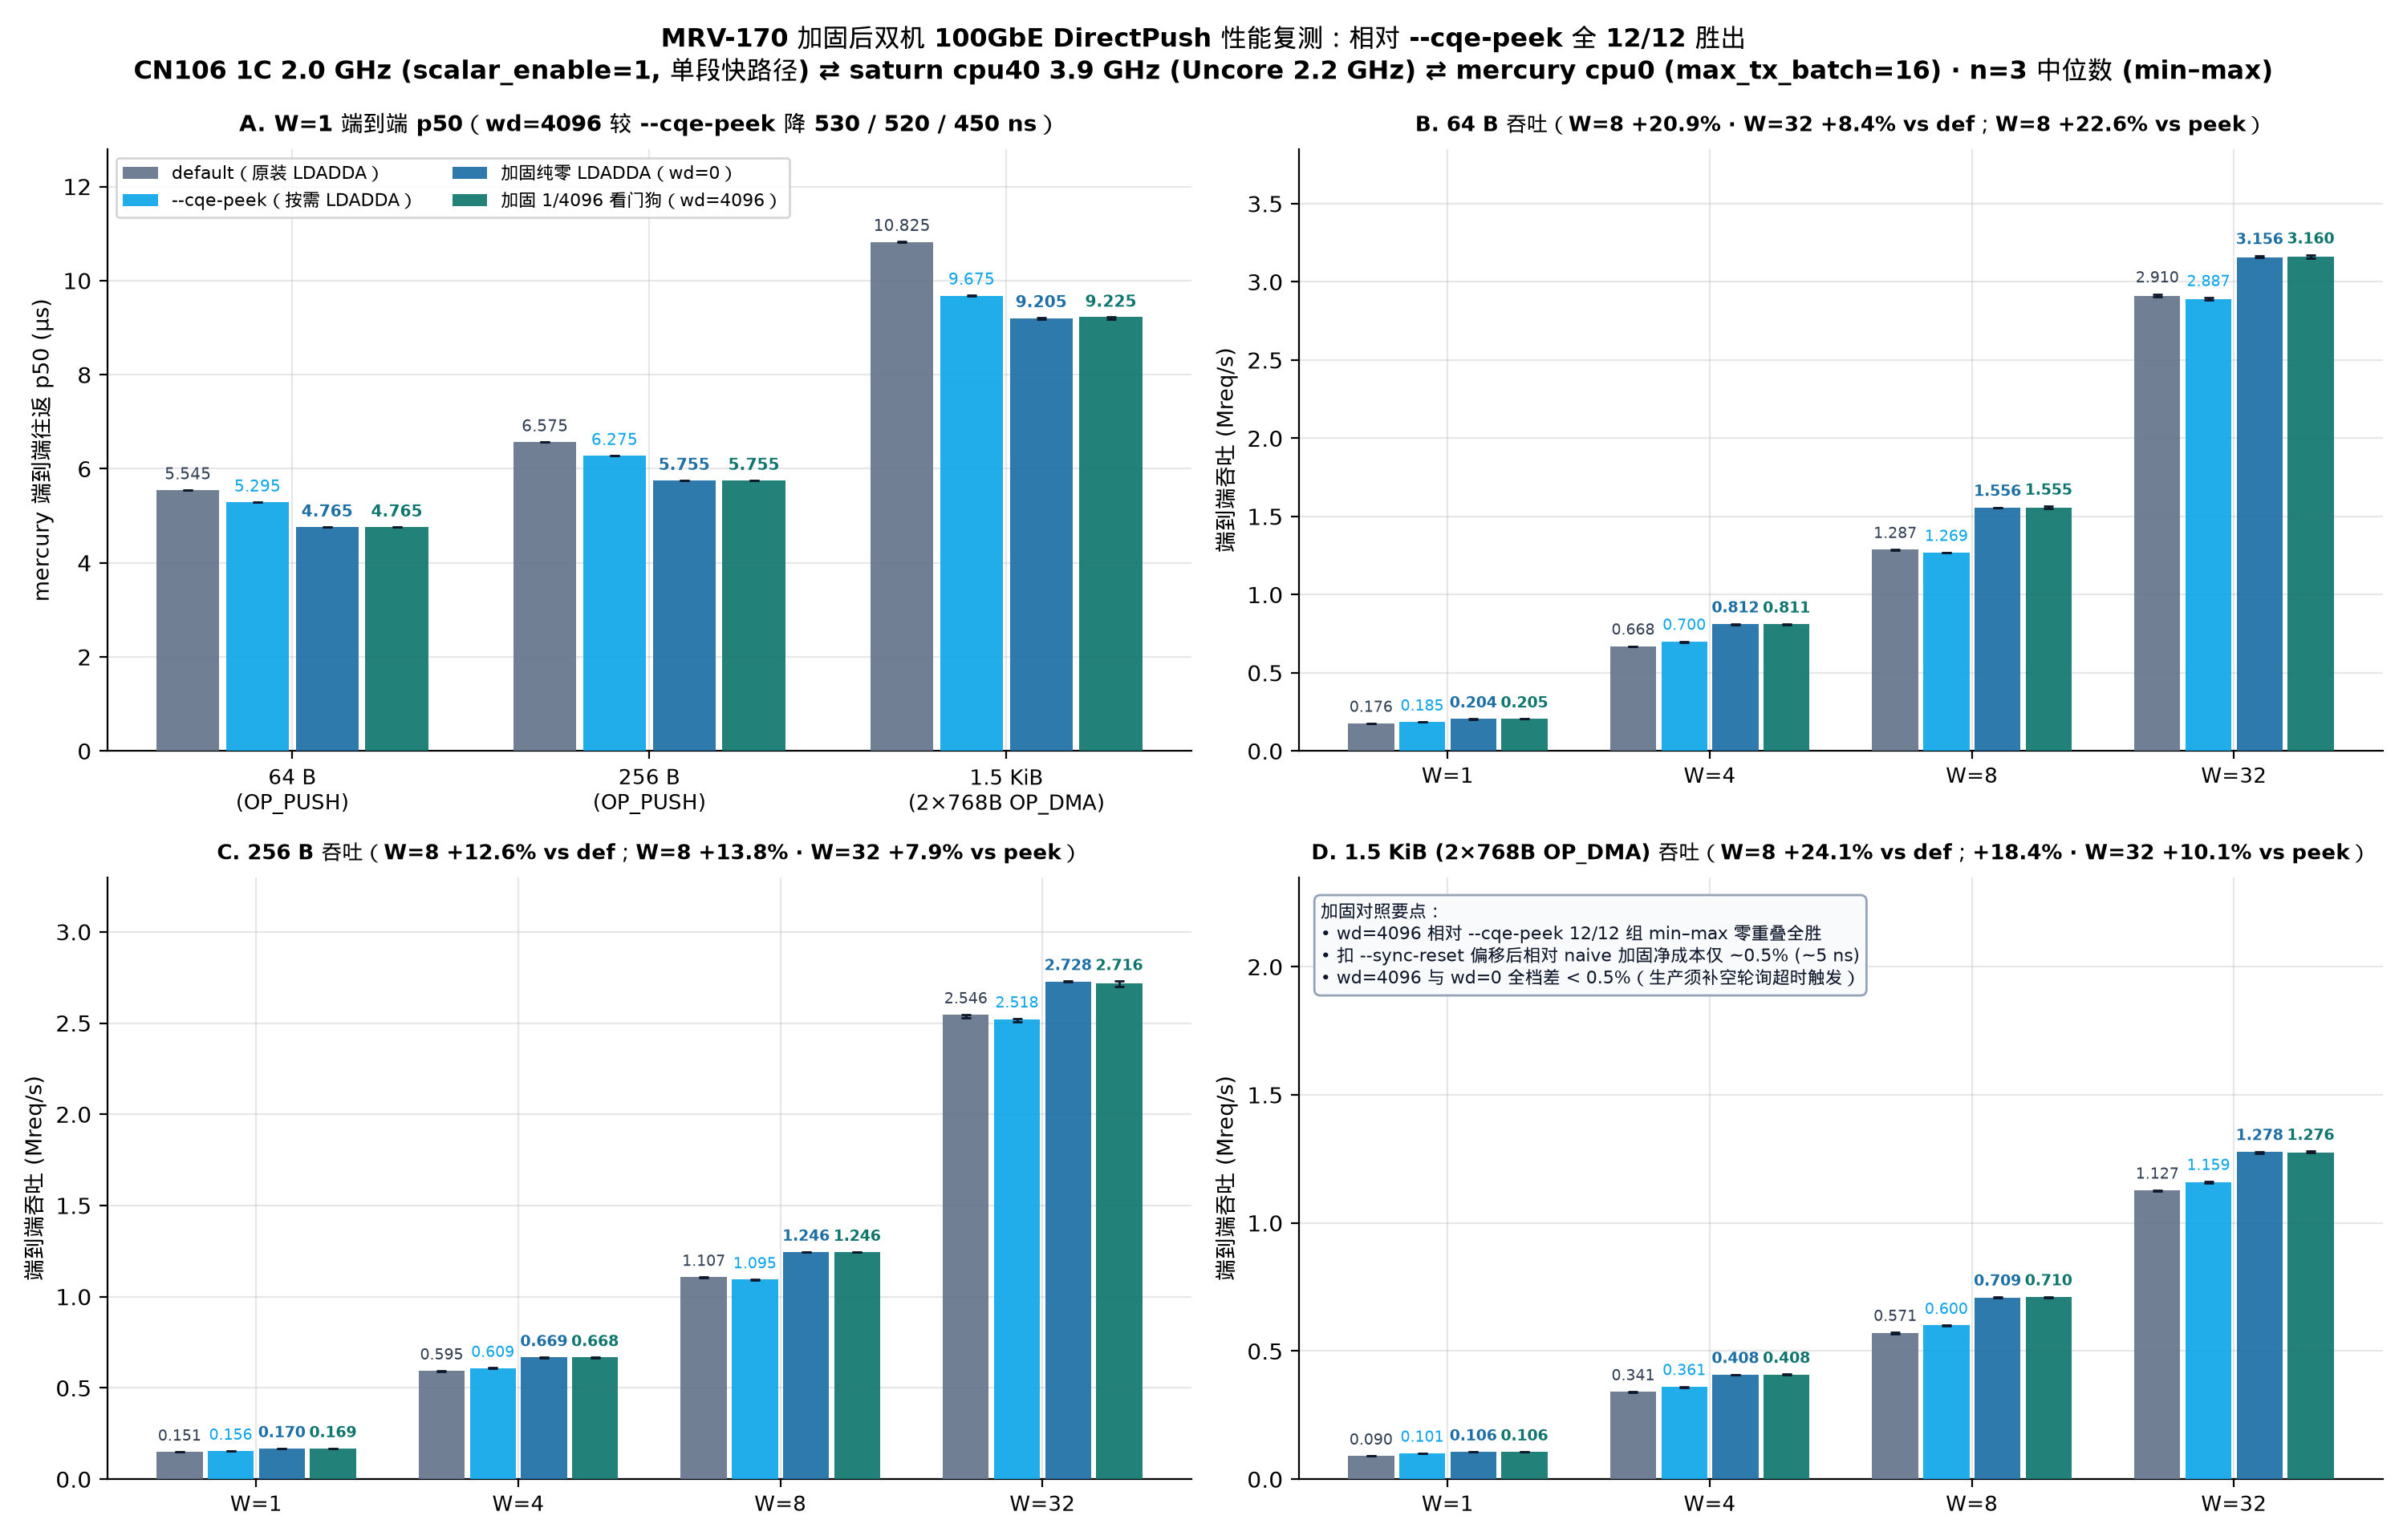

The script that saved this image:
#!/usr/bin/env python3
"""MRV-170 Figure 3: Hardened zero-LDADDA performance verification on real dual-machine 100GbE.

Single-variable 4-arm Latin-square interleaved n=3 comparison across 64 B / 256 B / 1.5 KiB (1536 B):
  - default           (stock DPDK scalar_enable=1 LDADDA)
  - cqe_peek          (MRV-161 coherent ldar peek + on-demand LDADDA + 128 B clear)
  - cqe_direct_wd0    (MRV-170 hardened TRUE zero-LDADDA: multi-seg + err/0-seg fallback + 128 B clear)
  - cqe_direct_wd4096 (MRV-170 hardened 1/4096 periodic LDADDA watchdog hybrid)

Reads raw verified runs directly from logs/mrv170-2026-11-24/perf_runs.jsonl.
"""
import json
import statistics
from pathlib import Path

import matplotlib.pyplot as plt
import numpy as np

import mrvplot  # noqa: F401

ROOT = Path(__file__).resolve().parents[2]
PERF_RUNS = ROOT / "logs/mrv170-2026-11-24/perf_runs.jsonl"

ARMS = [
    ("default", "default（原装 LDADDA）", "#64748b"),
    ("cqe_peek", "--cqe-peek（按需 LDADDA）", "#0ea5e9"),
    ("cqe_direct_wd0", "加固纯零 LDADDA（wd=0）", "#1d6fa5"),
    ("cqe_direct_wd4096", "加固 1/4096 看门狗（wd=4096）", "#0f766e"),
]


def load_runs():
    rows = []
    for line in PERF_RUNS.read_text().splitlines():
        if not line.strip():
            continue
        r = json.loads(line)
        assert r.get("verified") is True, f"unverified run: {r.get('name')}"
        rows.append(r)
    return rows


def stats(rows, name, getter):
    vals = [getter(r) for r in rows if r["name"] == name]
    assert len(vals) == 3, f"expected 3 reps for {name}, got {len(vals)}"
    med = statistics.median(vals)
    return med, med - min(vals), max(vals) - med, vals


def main():
    rows = load_runs()

    fig, axes = plt.subplots(2, 2, figsize=(15.0, 9.6))
    fig.suptitle(
        "MRV-170 加固后双机 100GbE DirectPush 性能复测：相对 --cqe-peek 全 12/12 胜出\n"
        "CN106 1C 2.0 GHz (scalar_enable=1, 单段快路径) ⇄ saturn cpu40 3.9 GHz (Uncore 2.2 GHz) ⇄ mercury cpu0 (max_tx_batch=16) · n=3 中位数 (min–max)",
        fontsize=11.5,
        fontweight="bold",
        y=0.985,
    )

    # ------------------------------------------------------------------
    # Panel A: W = 1 End-to-End p50 Latency across 64 B / 256 B / 1.5 KiB
    # ------------------------------------------------------------------
    ax = axes[0, 0]
    sizes = [("64", "64 B\n(OP_PUSH)"), ("256", "256 B\n(OP_PUSH)"), ("1536", "1.5 KiB\n(2×768B OP_DMA)")]
    x_s = np.arange(len(sizes))
    width = 0.195
    for idx, (pol, label, color) in enumerate(ARMS):
        meds, lo, hi = [], [], []
        for wl, _ in sizes:
            m, dlo, dhi, _ = stats(rows, f"direct_{pol}_{wl}_w1", lambda r: r["client"]["tot_p50_us"])
            meds.append(m); lo.append(dlo); hi.append(dhi)
        pos = x_s + (idx - 1.5) * width
        ax.bar(pos, meds, width=width * 0.90, color=color, alpha=0.92, label=label, zorder=3)
        ax.errorbar(pos, meds, yerr=[lo, hi], fmt="none", ecolor="#0f172a", elinewidth=1.0, capsize=2.2, zorder=4)
        for p, m, dhi in zip(pos, meds, hi):
            ax.text(p, m + dhi + 0.14, f"{m:.3f}", ha="center", va="bottom", fontsize=7.2,
                    fontweight="bold" if pol.startswith("cqe_direct") else "normal",
                    color=color if pol != "default" else "#334155")

    d64_pk = round((stats(rows, "direct_cqe_peek_64_w1", lambda r: r["client"]["tot_p50_us"])[0] -
                    stats(rows, "direct_cqe_direct_wd4096_64_w1", lambda r: r["client"]["tot_p50_us"])[0]) * 1000)
    d256_pk = round((stats(rows, "direct_cqe_peek_256_w1", lambda r: r["client"]["tot_p50_us"])[0] -
                     stats(rows, "direct_cqe_direct_wd4096_256_w1", lambda r: r["client"]["tot_p50_us"])[0]) * 1000)
    d15_pk = round((stats(rows, "direct_cqe_peek_1536_w1", lambda r: r["client"]["tot_p50_us"])[0] -
                    stats(rows, "direct_cqe_direct_wd4096_1536_w1", lambda r: r["client"]["tot_p50_us"])[0]) * 1000)
    ax.set_xticks(x_s)
    ax.set_xticklabels([lbl for _, lbl in sizes], fontsize=9.2)
    ax.set_ylabel("mercury 端到端往返 p50 (µs)", fontsize=9.8)
    ax.set_ylim(0, 12.8)
    ax.legend(loc="upper left", ncol=2, frameon=True, facecolor="white", fontsize=7.8)
    ax.set_title(f"A. W=1 端到端 p50（wd=4096 较 --cqe-peek 降 {d64_pk} / {d256_pk} / {d15_pk} ns）", fontsize=10.2, fontweight="bold", pad=8)
    # ------------------------------------------------------------------
    # Panel B: 64 B Throughput across W = 1, 4, 8, 32
    # ------------------------------------------------------------------
    ax = axes[0, 1]
    ws = [1, 4, 8, 32]
    x_w = np.arange(len(ws))
    for idx, (pol, label, color) in enumerate(ARMS):
        meds, lo, hi = [], [], []
        for w in ws:
            m, dlo, dhi, _ = stats(rows, f"direct_{pol}_64_w{w}", lambda r: r["client"]["achieved_mrps"])
            meds.append(m); lo.append(dlo); hi.append(dhi)
        pos = x_w + (idx - 1.5) * width
        ax.bar(pos, meds, width=width * 0.90, color=color, alpha=0.92, label=label, zorder=3)
        ax.errorbar(pos, meds, yerr=[lo, hi], fmt="none", ecolor="#0f172a", elinewidth=1.0, capsize=2.2, zorder=4)
        for p, m, dhi in zip(pos, meds, hi):
            ax.text(p, m + dhi + 0.05, f"{m:.3f}", ha="center", va="bottom", fontsize=7.0,
                    fontweight="bold" if pol.startswith("cqe_direct") else "normal",
                    color=color if pol != "default" else "#334155")

    r64_w8_def = stats(rows, "direct_default_64_w8", lambda r: r["client"]["achieved_mrps"])[0]
    r64_w8_pk = stats(rows, "direct_cqe_peek_64_w8", lambda r: r["client"]["achieved_mrps"])[0]
    r64_w8_wd0 = stats(rows, "direct_cqe_direct_wd0_64_w8", lambda r: r["client"]["achieved_mrps"])[0]
    r64_w8_wd4k = stats(rows, "direct_cqe_direct_wd4096_64_w8", lambda r: r["client"]["achieved_mrps"])[0]
    r64_w32_def = stats(rows, "direct_default_64_w32", lambda r: r["client"]["achieved_mrps"])[0]
    r64_w32_wd0 = stats(rows, "direct_cqe_direct_wd0_64_w32", lambda r: r["client"]["achieved_mrps"])[0]
    ax.set_xticks(x_w)
    ax.set_xticklabels([f"W={w}" for w in ws], fontsize=9.5)
    ax.set_ylabel("端到端吞吐 (Mreq/s)", fontsize=9.8)
    ax.set_ylim(0, 3.85)
    ax.set_title(
        f"B. 64 B 吞吐（W=8 +{100*(r64_w8_wd0/r64_w8_def-1):.1f}% · W=32 +{100*(r64_w32_wd0/r64_w32_def-1):.1f}% vs def；W=8 +{100*(r64_w8_wd4k/r64_w8_pk-1):.1f}% vs peek）",
        fontsize=9.5, fontweight="bold", pad=8,
    )
    # ------------------------------------------------------------------
    # Panel C: 256 B Throughput across W = 1, 4, 8, 32
    # ------------------------------------------------------------------
    ax = axes[1, 0]
    for idx, (pol, label, color) in enumerate(ARMS):
        meds, lo, hi = [], [], []
        for w in ws:
            m, dlo, dhi, _ = stats(rows, f"direct_{pol}_256_w{w}", lambda r: r["client"]["achieved_mrps"])
            meds.append(m); lo.append(dlo); hi.append(dhi)
        pos = x_w + (idx - 1.5) * width
        ax.bar(pos, meds, width=width * 0.90, color=color, alpha=0.92, label=label, zorder=3)
        ax.errorbar(pos, meds, yerr=[lo, hi], fmt="none", ecolor="#0f172a", elinewidth=1.0, capsize=2.2, zorder=4)
        for p, m, dhi in zip(pos, meds, hi):
            ax.text(p, m + dhi + 0.04, f"{m:.3f}", ha="center", va="bottom", fontsize=7.0,
                    fontweight="bold" if pol.startswith("cqe_direct") else "normal",
                    color=color if pol != "default" else "#334155")
    r256_w8_def = stats(rows, "direct_default_256_w8", lambda r: r["client"]["achieved_mrps"])[0]
    r256_w8_pk = stats(rows, "direct_cqe_peek_256_w8", lambda r: r["client"]["achieved_mrps"])[0]
    r256_w8_wd4k = stats(rows, "direct_cqe_direct_wd4096_256_w8", lambda r: r["client"]["achieved_mrps"])[0]
    r256_w32_pk = stats(rows, "direct_cqe_peek_256_w32", lambda r: r["client"]["achieved_mrps"])[0]
    r256_w32_wd4k = stats(rows, "direct_cqe_direct_wd4096_256_w32", lambda r: r["client"]["achieved_mrps"])[0]
    ax.set_xticks(x_w)
    ax.set_xticklabels([f"W={w}" for w in ws], fontsize=9.5)
    ax.set_ylabel("端到端吞吐 (Mreq/s)", fontsize=9.8)
    ax.set_ylim(0, 3.30)
    ax.set_title(
        f"C. 256 B 吞吐（W=8 +{100*(r256_w8_wd4k/r256_w8_def-1):.1f}% vs def；W=8 +{100*(r256_w8_wd4k/r256_w8_pk-1):.1f}% · W=32 +{100*(r256_w32_wd4k/r256_w32_pk-1):.1f}% vs peek）",
        fontsize=9.5, fontweight="bold", pad=8,
    )
    # ------------------------------------------------------------------
    # Panel D: 1.5 KiB (1536 B, 2x768 B OP_DMA) Throughput across W = 1, 4, 8, 32
    # ------------------------------------------------------------------
    ax = axes[1, 1]
    for idx, (pol, label, color) in enumerate(ARMS):
        meds, lo, hi = [], [], []
        for w in ws:
            m, dlo, dhi, _ = stats(rows, f"direct_{pol}_1536_w{w}", lambda r: r["client"]["achieved_mrps"])
            meds.append(m); lo.append(dlo); hi.append(dhi)
        pos = x_w + (idx - 1.5) * width
        ax.bar(pos, meds, width=width * 0.90, color=color, alpha=0.92, label=label, zorder=3)
        ax.errorbar(pos, meds, yerr=[lo, hi], fmt="none", ecolor="#0f172a", elinewidth=1.0, capsize=2.2, zorder=4)
        for p, m, dhi in zip(pos, meds, hi):
            ax.text(p, m + dhi + 0.03, f"{m:.3f}", ha="center", va="bottom", fontsize=7.0,
                    fontweight="bold" if pol.startswith("cqe_direct") else "normal",
                    color=color if pol != "default" else "#334155")
    r15_w8_def = stats(rows, "direct_default_1536_w8", lambda r: r["client"]["achieved_mrps"])[0]
    r15_w8_pk = stats(rows, "direct_cqe_peek_1536_w8", lambda r: r["client"]["achieved_mrps"])[0]
    r15_w8_wd0 = stats(rows, "direct_cqe_direct_wd0_1536_w8", lambda r: r["client"]["achieved_mrps"])[0]
    r15_w8_wd4k = stats(rows, "direct_cqe_direct_wd4096_1536_w8", lambda r: r["client"]["achieved_mrps"])[0]
    r15_w32_pk = stats(rows, "direct_cqe_peek_1536_w32", lambda r: r["client"]["achieved_mrps"])[0]
    r15_w32_wd4k = stats(rows, "direct_cqe_direct_wd4096_1536_w32", lambda r: r["client"]["achieved_mrps"])[0]
    ax.set_xticks(x_w)
    ax.set_xticklabels([f"W={w}" for w in ws], fontsize=9.5)
    ax.set_ylabel("端到端吞吐 (Mreq/s)", fontsize=9.8)
    ax.set_ylim(0, 2.35)
    ax.text(
        0.02, 0.96,
        "加固对照要点：\n"
        "• wd=4096 相对 --cqe-peek 12/12 组 min–max 零重叠全胜\n"
        "• 扣 --sync-reset 偏移后相对 naive 加固净成本仅 ~0.5% (~5 ns)\n"
        "• wd=4096 与 wd=0 全档差 < 0.5%（生产须补空轮询超时触发）",
        transform=ax.transAxes,
        ha="left", va="top",
        fontsize=7.8,
        color="#0f172a",
        bbox=dict(boxstyle="round,pad=0.35", facecolor="#f8fafc", edgecolor="#94a3b8", lw=1.0),
        zorder=6,
    )
    ax.set_title(
        f"D. 1.5 KiB (2×768B OP_DMA) 吞吐（W=8 +{100*(r15_w8_wd0/r15_w8_def-1):.1f}% vs def；+{100*(r15_w8_wd4k/r15_w8_pk-1):.1f}% · W=32 +{100*(r15_w32_wd4k/r15_w32_pk-1):.1f}% vs peek）",
        fontsize=9.2, fontweight="bold", pad=8,
    )
    out = mrvplot.save(fig, "mrv-170-perf-comparison")
    print(f"Saved {out}")


if __name__ == "__main__":
    main()
